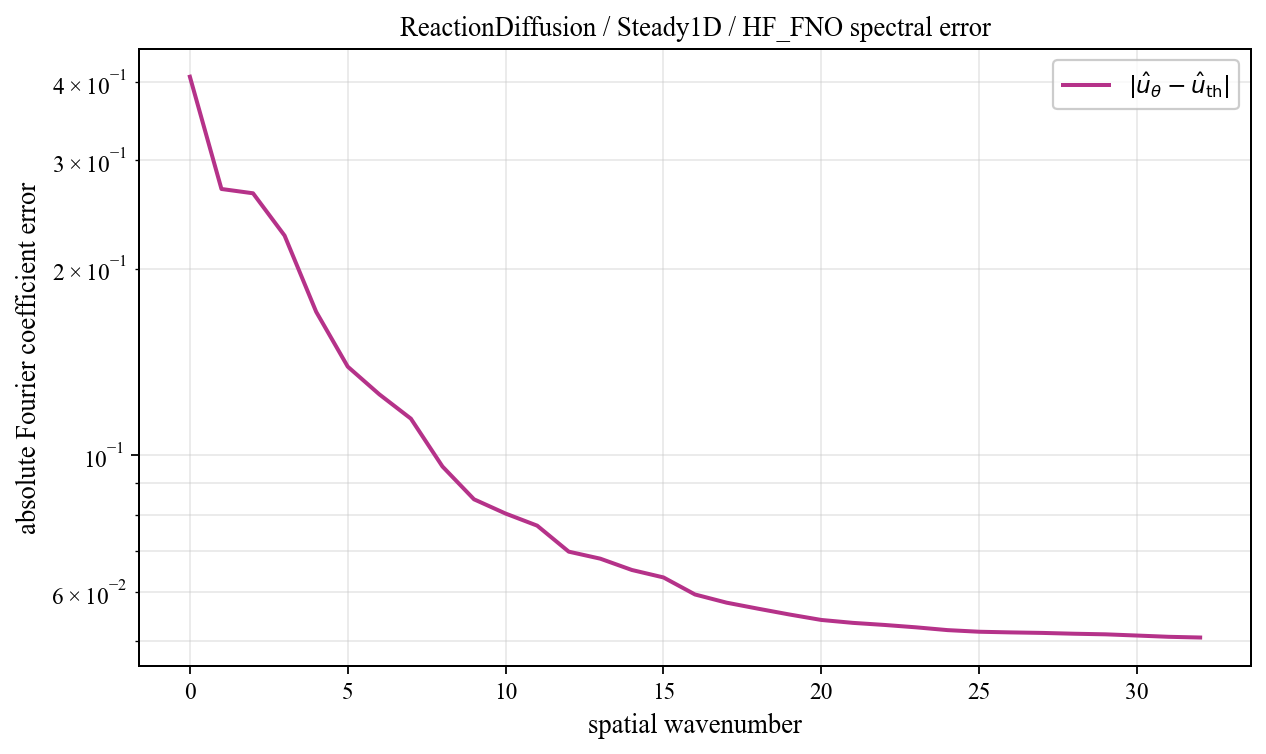

The file beside this chart, header and first rows:
spatial_wavenumber, prediction_magnitude, theory_magnitude, absolute_coefficient_error
0, 0.04191, 0.4506, 0.4086
1, 0.6344, 0.3667, 0.2691
2, 0.3528, 0.3137, 0.2648
3, 0.2255, 0.02118, 0.2262
4, 0.1658, 0.01217, 0.1703
5, 0.1362, 0.008508, 0.1389
6, 0.122, 0.006543, 0.1253
7, 0.111, 0.005331, 0.1144
8, 0.09267, 0.004515, 0.09576
9, 0.08183, 0.00393, 0.08474
10, 0.07774, 0.003492, 0.08037
11, 0.07435, 0.003152, 0.07683
12, 0.06741, 0.002881, 0.06974
13, 0.06573, 0.002662, 0.06794
14, 0.06303, 0.00248, 0.06514
15, 0.06132, 0.002328, 0.06336
16, 0.05748, 0.0022, 0.05946
17, 0.05582, 0.002091, 0.05768
18, 0.05458, 0.001997, 0.0564
19, 0.05342, 0.001916, 0.05518
20, 0.05237, 0.001846, 0.05408
21, 0.05182, 0.001786, 0.0535
22, 0.05144, 0.001734, 0.05309
23, 0.051, 0.001689, 0.05262
24, 0.05048, 0.001651, 0.05208
25, 0.05019, 0.001618, 0.05176
26, 0.05008, 0.001591, 0.05164
27, 0.04999, 0.001568, 0.05154
28, 0.04985, 0.00155, 0.05138
29, 0.04974, 0.001536, 0.05127
30, 0.04951, 0.001526, 0.05104
31, 0.04928, 0.001521, 0.0508
32, 0.04914, 0.001519, 0.05066
